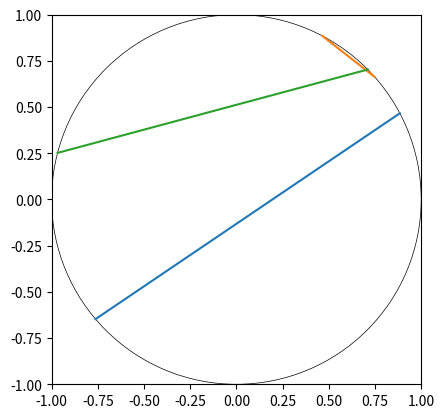

Here is the Python script that generated this plot:
import random
import math
import sys
import matplotlib.pyplot as plt
def calculateAndReturnVertices(n):
    #In my code i use this array to store, for each line, a set that contains lines that intersect with it
    #The code also doesn't allow the same intersections to be in two different sets
    arrayOfSetsOfIntersects = []

    #initialize a set for every line
    for i in range(n):
        arrayOfSetsOfIntersects += [set()]


    #will use a dictionary with an angle mapped to a tuple detailing which one it is
    dictOfLineIds = {}

    #need an array to quickly sort these angles smallest to largest for code to work
    arrayOfPointAngles = []

    pi = math.pi

 
    arrayOfLinesAnglesForDrawing = []

    for i in range(n):
        #for each line, i, two angles are made
        angle1 = random.random() * 2 * pi
        angle2 = random.random() * 2 * pi
        arrayOfLinesAnglesForDrawing += [(angle1, angle2)]
        #each angle has a separate entry in the dictionary
        #the dictionary stores a tuple storing two things:
        #whether it is smaller angle or not and the line # id
        dictOfLineIds[min(angle1, angle2)] = (0, i)
        dictOfLineIds[max(angle1, angle2)] = (1, i)

        #put angles in array of angles
        arrayOfPointAngles += [angle1] + [angle2]

    #code doesn't work unless we know we are going around the circle in one direction
    #ie the angles need to be in order
    arrayOfPointAngles.sort()

    #the gist of the scary show ahead is that:

    #in the array are sorted angles, half of which represent entry points to the circle and
    #half represent exit points. Ive made it so all entry points are smaller angles than exit points
    #so that they occur first powering the rest.

    #important realization:
    #when a line x enters it will only intersect with any lines which enter afterwards
    #and dont exit before line x exits

    #based on that simple truth of lines on a circle the code is as follows:

    #in the code I need setOfActiveLines to store lines which have entered but not exited yet
    setOfActiveLines = set()
    #for each angle a in my sorted array of angles, which each represent a point on the circle:
    for a in arrayOfPointAngles:
        #if this is the entry point of the respective line as the tuple in the dict tells me:
        if (dictOfLineIds[a][0] == 0): 

            #for each line s which it may be intersecting with
            for s in setOfActiveLines:   

                #add a's line id to set of lines that may intersect with s
                arrayOfSetsOfIntersects[s].add(dictOfLineIds[a][1])

            #now future lines may be able to intersect with a so add its line to active lines
            setOfActiveLines.add(dictOfLineIds[a][1])
        else:
            #if this is the exit point of the respective line as the tuple in the dict tells me
            #remove this line from active lines, it can no longer intersect with anything else
            setOfActiveLines.remove(dictOfLineIds[a][1])
            
            #for each active line, remove a's line because it exited before 
            #any of the active lines got a chance to so no active line has a possibility of
            #intersecting with a
            for s in setOfActiveLines:
                arrayOfSetsOfIntersects[s].discard(dictOfLineIds[a][1])
    #sys.stdout.write(str(arrayOfSetsOfIntersects))

    sys.stdout.write("Vertices: ")
    count = 2*n

    #the sum of all the intersections stored in array here is very much the number of vertices
    for s in arrayOfSetsOfIntersects:
        count += len(s)
    return (count, arrayOfLinesAnglesForDrawing)
def printshiz(n = 3):
    data = calculateAndReturnVertices(n)
    verts = data[0]
    edges = 3*n + 2*(verts - 2*n)
    faces = 1 - verts + edges
    sys.stdout.write("Vertices: " + str(verts) + "\n")
    sys.stdout.write("Edges: " + str(edges) + "\n")
    sys.stdout.write("Faces: " + str(faces) + "\n")

    fig, ax = plt.subplots()
    plt.xlim(-1, 1)
    plt.ylim(-1, 1) 
    plt.gca().set_aspect('equal', adjustable='box')
    ax.add_artist(plt.Circle((0, 0), 1, fill=False, linewidth=.5))

    for a in data[1]:
        #plt.plot((0, 1), (1, 1), 'r')
        plt.plot([math.cos(a[0]), math.cos(a[1])], [math.sin(a[0]), math.sin(a[1])])
    plt.show()

if __name__ == '__main__':
	printshiz(3)
	